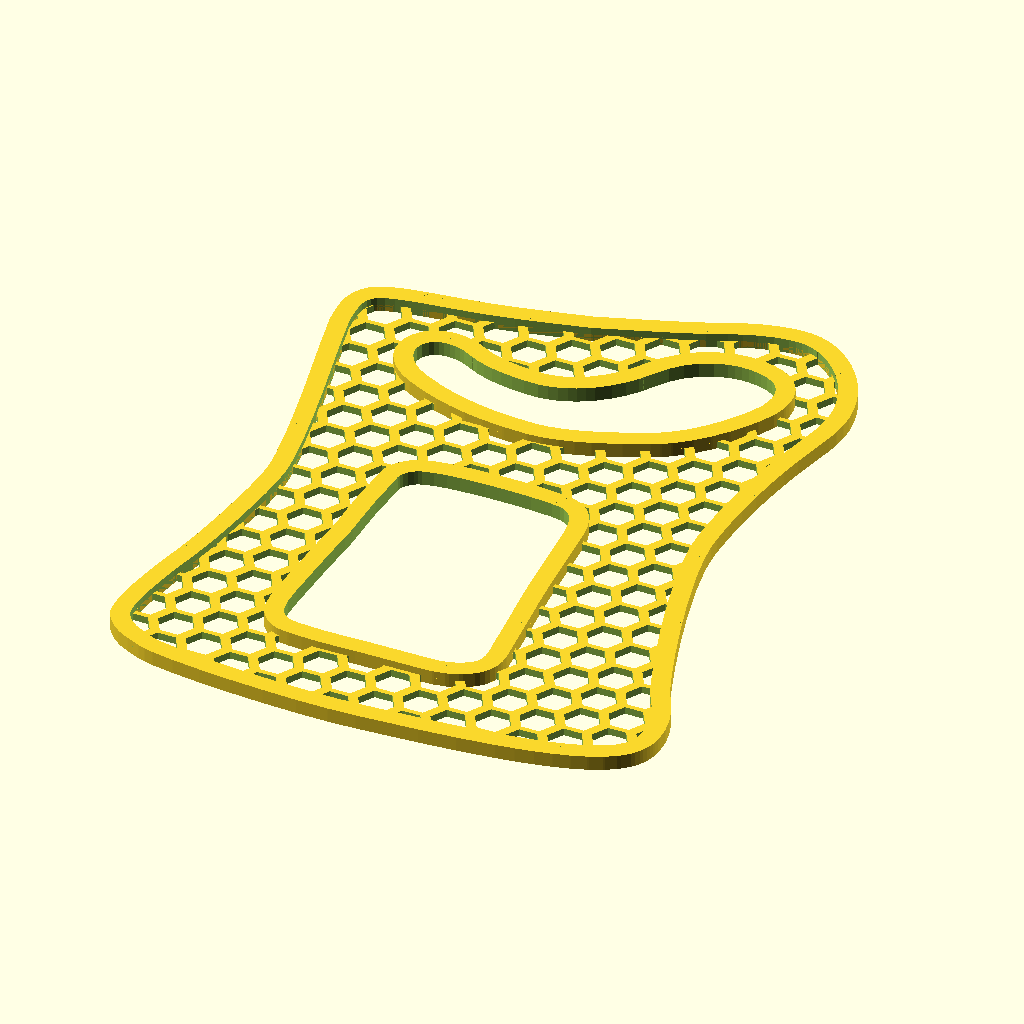
Cell 1: rendered with the file's own defaults.
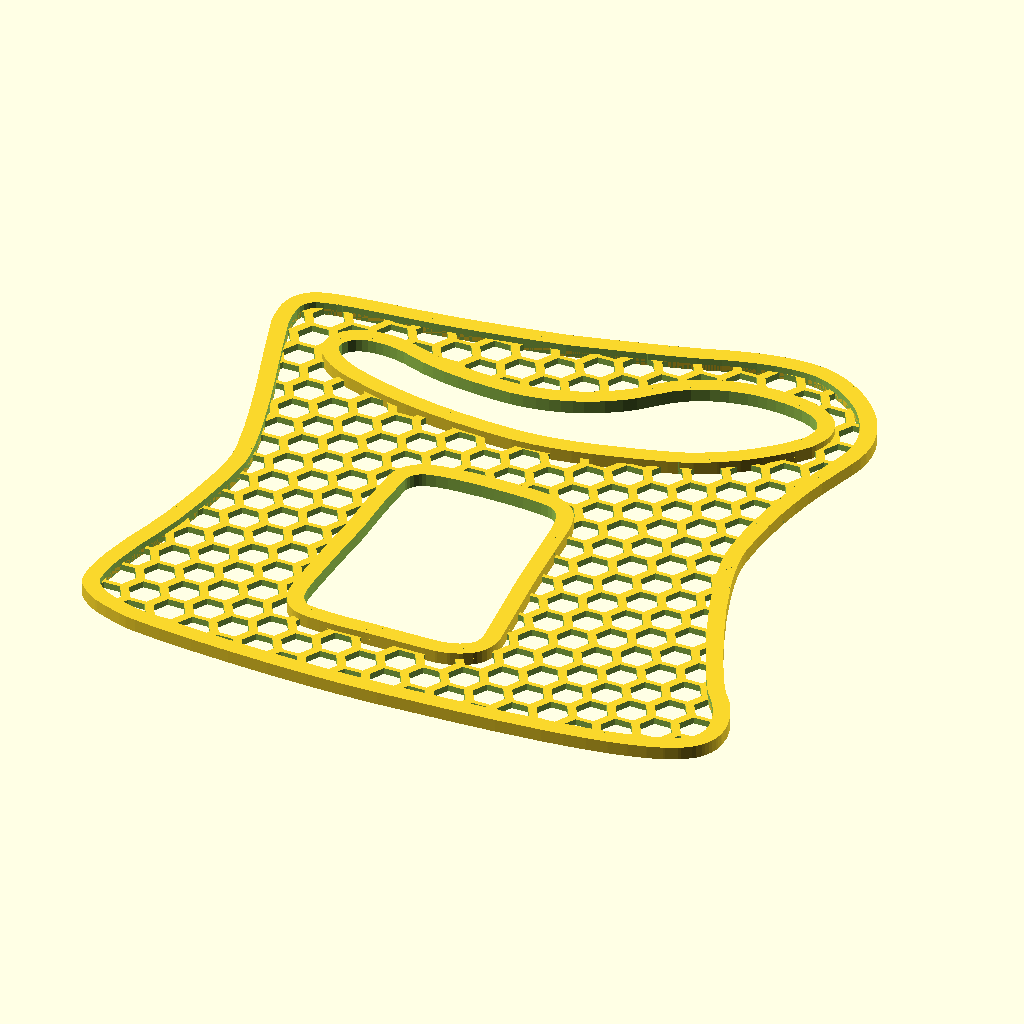
Cell 2: anchura_palma = 140 (everything else at default).
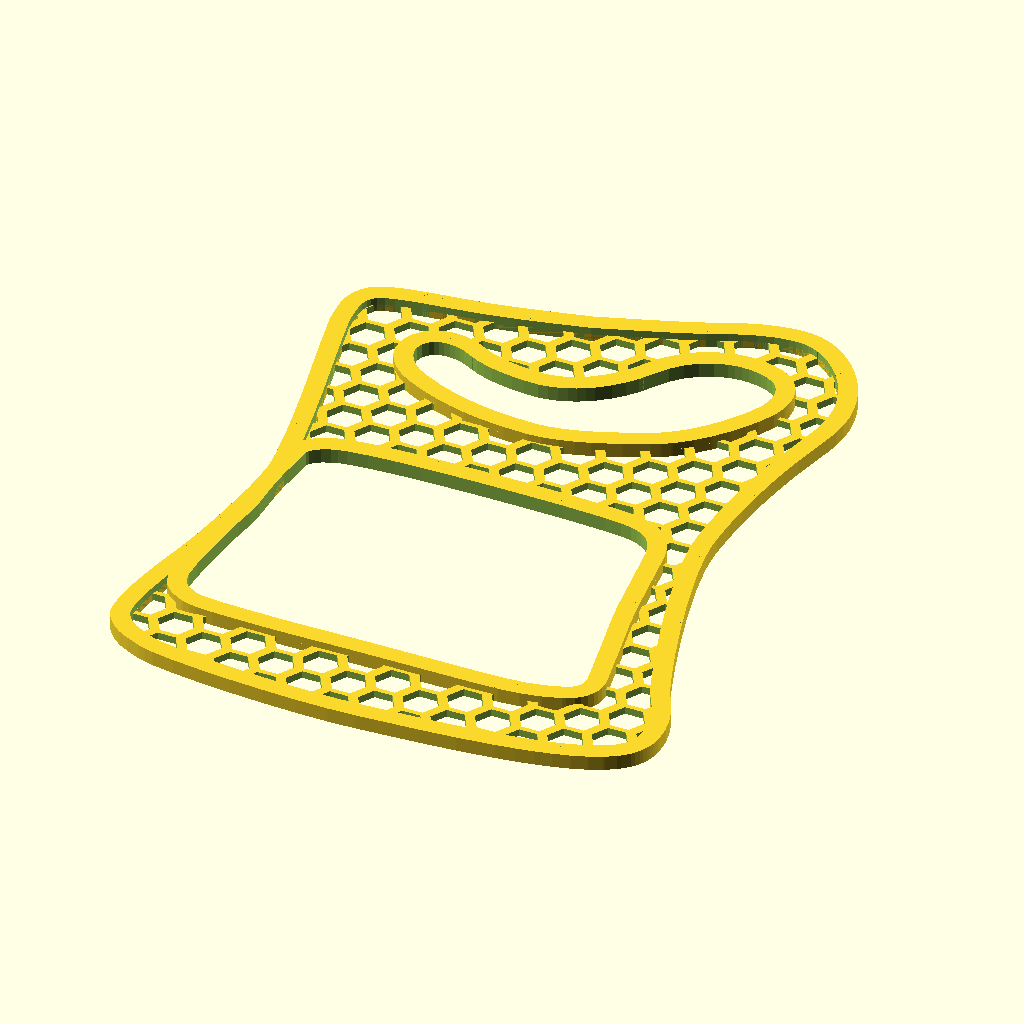
Cell 3 — anchura_brazo set to 110, the other parameters unchanged.
The same orthographic view direction (rotation 55°, 0°, 25°; colour scheme Cornfield) for every cell, with the view re-fitted per cell, so scale and position can differ between cells.
Source of the model, inputs/thingiverse/files/thing-1659917/files/cock-up-splint-customizer.scad:
    /*  [Parameters] */
    anchura_palma = 90; //[40:140]
       
    anchura_brazo = 55;
    distancia_indice_pulgar = 20;
    anchura_total = anchura_palma+53;
    
     // preview[view:south, tilt:top] 
   module agujeros(drill = 10, h1 = 10, d = 20, n = 15){
       
            translate([-100,0,0])
        for(i=[0:n-1]){
            translate([i*d,10,0])
            cylinder(r=drill/2, h=h1, $fn=6, center=true);
            
            }
       } 
   //_____formas en formato de coordenadas para que funcione en Customizer
       
        
       
      // fudge = 0.1;
/*
   ------------------------------       
   PARTE EXTERIOR DE LA FÉRULA    
   ------------------------------    
       
       */
module exterior(h)
{
  scale([70/90, -50/90, 1]) translate([9,-195,0]) union()
  {
      polygon([[-23.105088,-162.161584],[-4.815951,-170.439834],[9.382198,-177.105746],[19.248712,-182.183384],[27.274291,-186.912090],[32.582066,-189.696078],[38.404224,-192.290559],[44.479062,-194.343587],[50.544876,-195.503215],[53.492616,-195.638021],[56.339960,-195.417496],[59.054197,-194.797649],[61.602612,-193.734484],[64.095736,-192.195084],[66.639624,-190.190937],[69.194796,-187.744603],[71.721770,-184.878643],[74.181063,-181.615619],[76.533195,-177.978089],[78.738684,-173.988616],[80.758049,-169.669759],[82.551808,-165.044080],[84.080480,-160.134138],[85.304583,-154.962496],[86.184635,-149.551712],[86.681156,-143.924349],[86.754663,-138.102966],[86.365676,-132.110124],[85.474712,-125.968384],[81.191220,-100.760623],[79.356285,-87.782233],[77.774024,-74.469946],[76.480537,-60.760596],[75.511923,-46.591014],[74.904281,-31.898032],[74.693712,-16.618484],[74.992079,-8.225363],[75.838430,1.219512],[77.159637,11.505299],[78.882574,22.421157],[83.241131,45.299713],[88.329087,68.168441],[93.561427,89.340604],[98.353137,107.129463],[102.119203,119.848280],[104.274612,125.810316],[105.667148,128.699983],[107.354766,133.070930],[109.067817,138.540385],[110.536649,144.725579],[111.491615,151.243739],[111.663063,157.712096],[111.370703,160.807982],[110.781346,163.747878],[109.861284,166.483938],[108.576812,168.968316],[105.564843,172.643319],[101.502783,175.933191],[96.516068,178.862214],[90.730129,181.454671],[84.270401,183.734843],[77.262319,185.727014],[69.831315,187.455465],[62.102824,188.944479],[46.255115,191.301323],[30.722663,192.991805],[4.617412,195.150716],[-6.999806,195.638021],[-20.457970,195.439480],[-34.854655,194.663385],[-49.287438,193.418029],[-62.853897,191.811701],[-74.651607,189.952696],[-83.778145,187.949303],[-87.057718,186.927303],[-89.331088,185.909816],[-94.974229,182.564829],[-98.668138,179.941791],[-101.351348,177.029966],[-103.962388,172.818616],[-104.570202,171.153835],[-104.962563,168.813362],[-105.177635,162.434732],[-104.761015,154.341493],[-103.866113,145.192416],[-101.255104,126.361825],[-98.571888,111.213116],[-95.919040,93.930497],[-93.101951,69.361516],[-90.902130,43.771335],[-90.277918,32.551157],[-90.101088,23.425116],[-90.378586,16.816782],[-91.054295,8.888177],[-93.375824,-10.027536],[-96.616626,-31.517400],[-100.327651,-53.776796],[-107.364171,-93.385701],[-110.892988,-114.417284],[-111.494616,-121.636675],[-111.663063,-128.856084],[-111.359240,-132.195063],[-110.676398,-135.209168],[-109.524294,-137.790106],[-107.812688,-139.829584],[-105.045276,-141.459960],[-100.978359,-142.909851],[-95.900715,-144.215356],[-90.101126,-145.412571],[-77.491224,-147.626523],[-65.458888,-149.840484],[-52.668527,-153.065157],[-38.795251,-157.156146],[-23.105088,-162.161584]]);
  }
}

/*
   ------------------------------       
   PARTE EXTERIOR DE LA PALMA    
   ------------------------------    
       
       */

     module palma(a)
{
  scale([70/90, -50/90, 1]) translate([0,-282,0]) union()
  {
      polygon([[-14.344834,11.318637],[-10.812007,10.757448],[-7.475687,9.771847],[-4.335966,8.415180],[-1.392934,6.740795],[1.353316,4.802037],[3.902694,2.652254],[8.410466,-2.067001],[12.129650,-6.990194],[15.059516,-11.690552],[18.548366,-18.715663],[21.683508,-24.863148],[25.379828,-30.014671],[29.537492,-34.122037],[34.056666,-37.137051],[38.837514,-39.011516],[41.294868,-39.505982],[43.780203,-39.697237],[46.281040,-39.579257],[48.784899,-39.146018],[51.279300,-38.391495],[53.751766,-37.309663],[56.478603,-35.277710],[58.384227,-32.749424],[59.585954,-29.878217],[60.201103,-26.817501],[60.346991,-23.720686],[60.140936,-20.741184],[59.142266,-15.747763],[56.348003,-8.513902],[53.804985,-3.138255],[50.572266,2.845849],[46.705516,9.015396],[42.260403,14.947370],[37.292597,20.218755],[34.630080,22.474535],[31.857766,24.406537],[23.670325,29.340416],[14.154166,34.342349],[9.157252,36.489684],[4.139481,38.199051],[-0.795372,39.318788],[-5.543534,39.697237],[-14.008184,39.240600],[-21.613369,38.127548],[-28.394805,36.496093],[-34.388209,34.484249],[-39.629298,32.230029],[-44.153787,29.871445],[-51.195834,25.393237],[-54.074280,22.939662],[-56.487192,20.176659],[-58.375997,17.191069],[-59.682122,14.069737],[-60.346991,10.899504],[-60.312033,7.767215],[-59.518671,4.759711],[-57.908334,1.963837],[-56.584771,0.733547],[-54.972434,-0.081629],[-53.143516,-0.499741],[-51.170209,-0.538838],[-49.124705,-0.216970],[-47.079197,0.447815],[-45.105876,1.437467],[-43.276934,2.733937],[-38.864589,5.699684],[-35.950050,7.142260],[-32.564972,8.470187],[-28.710632,9.617626],[-24.388311,10.518740],[-19.599285,11.107689],[-14.344834,11.318637]]);
  }
}  
  
  
/*
   ------------------------------       
   PARTE EXTERIOR DEL BRAZO
   ------------------------------    
       
       */

     module brazo(b)
{
  scale([70/90, -50/90, 1]) translate([0,-140,0]) union()
  {
       polygon([[-43.798800,-50.745143],[-43.636181,-55.528027],[-43.476750,-59.616693],[-43.075952,-61.522551],[-42.289219,-63.401084],[-40.987638,-65.301033],[-39.042300,-67.271143],[-37.631631,-68.214418],[-35.757433,-69.029044],[-30.903948,-70.309760],[-25.052849,-71.188128],[-18.775137,-71.738980],[-7.223883,-72.157482],[-0.818200,-72.163943],[4.885136,-72.104093],[14.775713,-71.741393],[24.955058,-70.801118],[28.934746,-70.028538],[31.524700,-69.008543],[33.111920,-67.775369],[34.429447,-66.362591],[35.509144,-64.734993],[36.382875,-62.857355],[37.639891,-58.211088],[38.455400,-52.142043],[41.324400,-6.353443],[42.439761,7.197643],[44.060613,23.788920],[46.156100,46.426857],[46.553156,50.461927],[47.022400,55.931570],[46.945690,58.801174],[46.480944,61.545605],[45.492801,64.003590],[43.845900,66.013857],[39.766928,68.873276],[35.471375,70.659107],[30.742659,71.578613],[25.364200,71.839057],[-5.438600,71.839057],[-16.027050,72.127845],[-22.765147,72.163943],[-30.080800,71.839057],[-36.157136,71.364254],[-39.995463,70.723907],[-41.368654,70.167778],[-42.534283,69.361610],[-44.712100,66.720957],[-45.695754,64.713397],[-46.372586,62.262548],[-47.022363,56.670157],[-47.022400,47.196857],[-46.224138,23.185020],[-45.512889,7.110027],[-44.848300,-3.137043],[-44.571408,-11.304373],[-44.600038,-23.685980],[-44.490423,-37.695145],[-43.798800,-50.745143]]);
  }
}  
  
/*
   ------------------------------       
   COMIENZO DE LA PROGRAMACIÓN
   ------------------------------    
       
       */ 
       
       union() {  
       
    //----      BORDE EXTERIOR de la férula      ------
    difference() {
        //offset(borde) de la forma exterior extruido
    linear_extrude(4){ offset(r = 5) {
        resize(newsize=[anchura_total,190,4])
        exterior();}}
        //le restamos la parte interior porque ya la generamos debajo
    scale([1,1,1])
        linear_extrude(height = 10, center = true, convexity = 10, twist = 0){ 
            translate([0,0,0]) 
            
        resize(newsize=[anchura_total,190,4])
            exterior();}
        
        }
        
        
        
        
    //-------      BORDE EXTERIOR del brazo      -------
    difference() {
        //offset(borde) de la forma exterior extruido
    linear_extrude(4){ offset(r = 5) {
        
        
         translate([0,-10,0])
        resize(newsize=[anchura_brazo,75,10]) 
        brazo();}}
        //le restamos la parte interior porque ya la generamos debajo
    
        linear_extrude(height = 10, center = true, convexity = 10, twist = 0){ 
            
            translate([0,-10,0])
            resize(newsize=[anchura_brazo,75,10]) 
            brazo();}
        
        }
        
        
        
        
    //--------      BORDE EXTERIOR de la palma      -----------
    difference() {
        //offset(borde) de la forma exterior extruido
    linear_extrude(4){ offset(r = 5) { 
        
         translate([0,-5,0])
        resize(newsize=[anchura_palma,-anchura_palma/2,10]) 
        palma();}}
        //le restamos la parte interior porque ya la generamos debajo
  
        linear_extrude(height = 10, center = true, convexity = 10, twist = 0){ 
            
           
         translate([0,-5,0])
            resize(newsize=[anchura_palma,-anchura_palma/2,10])
            palma();}
        
        }

    //PARTE INTERIOR de la férula
    difference() {
     linear_extrude(2){ translate([0,0,3])
        resize(newsize=[anchura_total,190,4])exterior();}
     
     //PALMA de la mano  
     linear_extrude(height = 10, center = true, convexity = 10, twist = 0){ 
         
         translate([0,-5,0])
         resize(newsize=[anchura_palma,-anchura_palma/2,10]) 
         palma();}
         
     //recorte para el BRAZO 
        linear_extrude(height = 10, center = true, convexity = 10, twist = 0){ 
             translate([0,-10,0])
            resize(newsize=[anchura_brazo,75,10]) 
            brazo();}
        
       
   //agujeros

for(i = [ [ 0,  -10,  0],
          [ 10,  -5,  0],
          [ 0,  0,  0],
          [10, 5, 0],
          [0, 10, 0],
          [10, 15, 0],
          [0, 20, 0],
          [10, 25, 0],
          [0, 30, 0],
          [10, 35, 0],
          [0, 40, 0],
          [10, 45, 0],
          [0, 50, 0],
          [10, 55, 0],
          [0, 60, 0],
          [10, 65, 0],
          [0, 70, 0],
          [10, 75, 0],
          [0, 80, 0],
          [10, 85, 0],
          [0, 90, 0],
          [10, 95, 0],
          [0, 100, 0],
          [10, 105, 0],
          [0, 110, 0],
          [10, 115, 0],
          [0, 120, 0],
          [10, 125, 0],
          [0, 130, 0],
          [10, 135, 0],
          [0, 140, 0],
          [10, 145, 0],
          [0, 150, 0],
          [10, 155, 0],
          [0, 160, 0],
          [10, 165, 0],
          [0, 170, 0],
          [10, 175, 0],
          [0, 180, 0],
          [10, 185, 0] ])
{
   translate(i)
   agujeros();
}
       
     }    
     }
     
     /*
                    Autor: Alberto Martínez Márquez
                     url: http://www.3dlan.org        
     */
 
       
  
    
     
Customizer parameters (derived from the source; name, type, default, range or options):
anchura_palma: number, default 90, range 40 to 140
anchura_brazo: number, default 55
distancia_indice_pulgar: number, default 20
